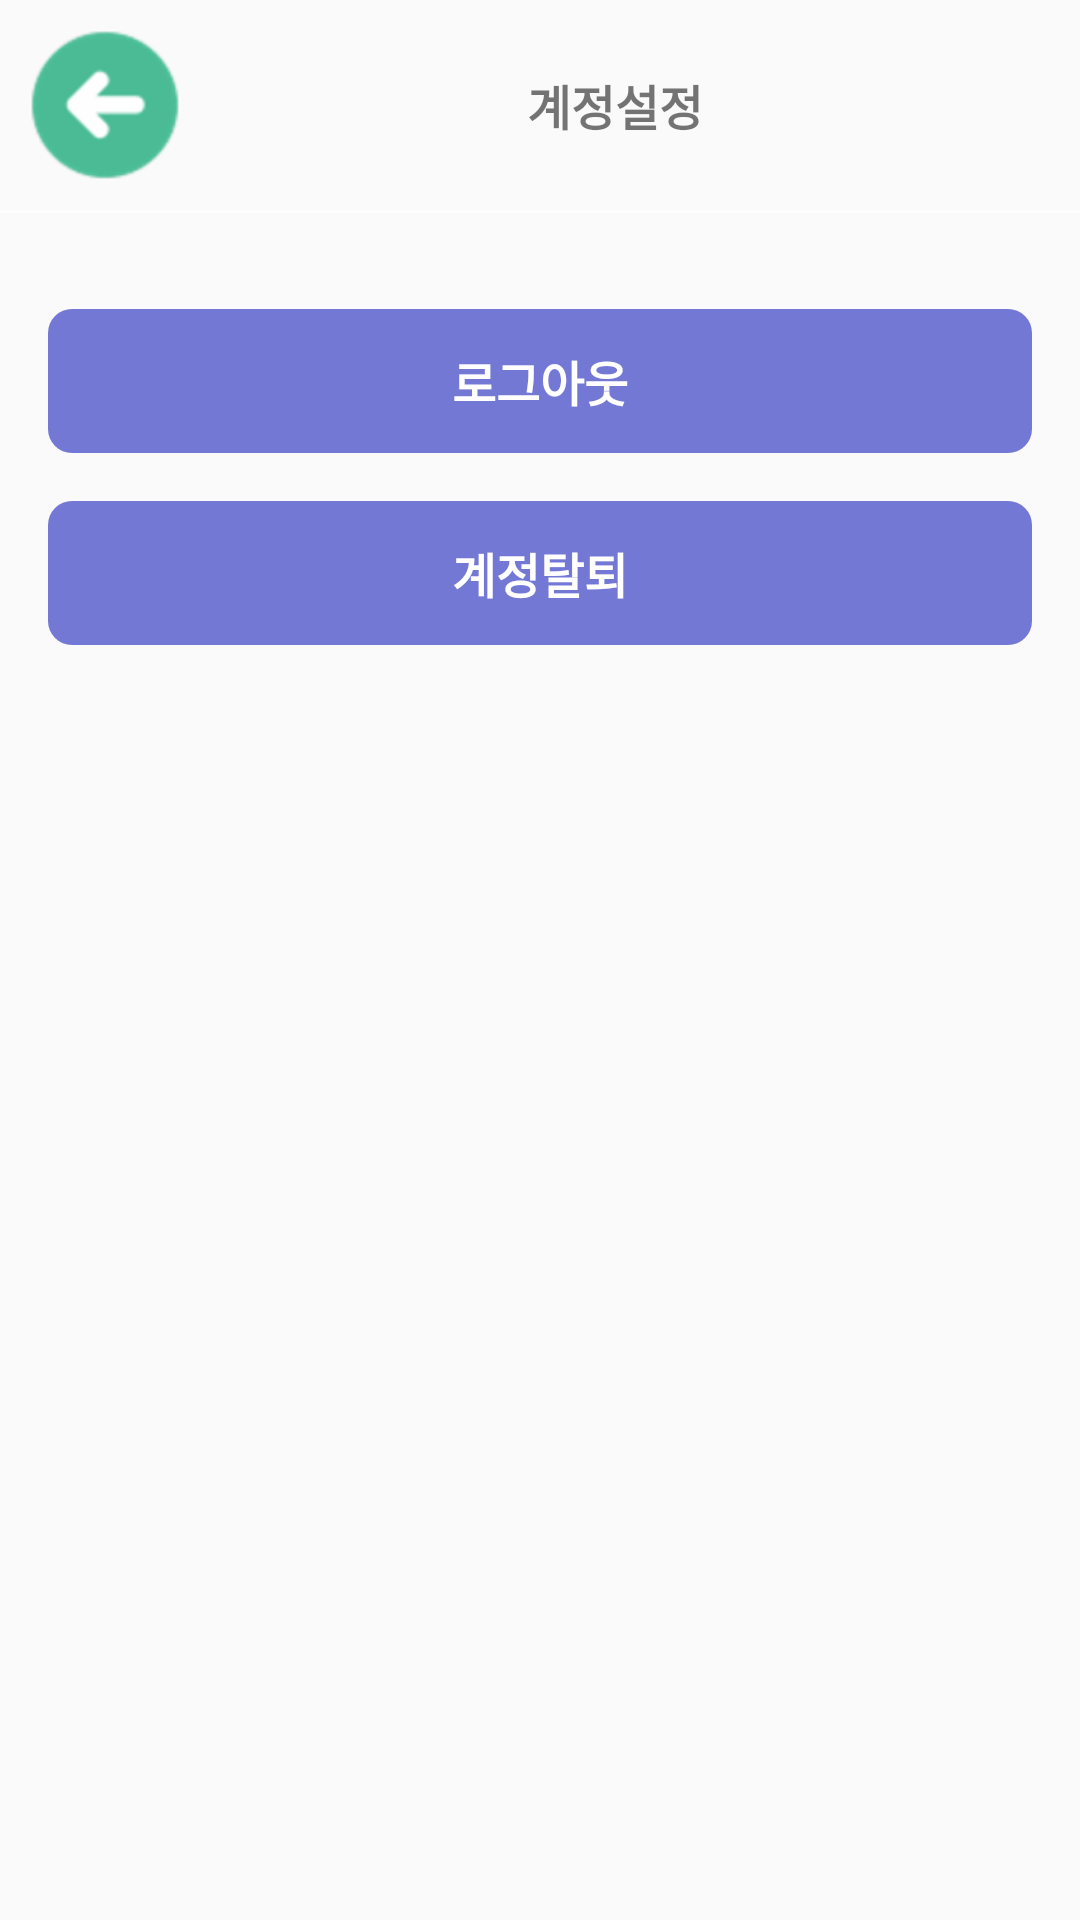

Write the Android layout XML for this screen, with the resource values it uses.
<!-- AndroidManifest.xml: application theme AppTheme -->
<!-- res/layout/activity_account_setting.xml -->
<?xml version="1.0" encoding="utf-8"?>
<LinearLayout
    android:orientation="vertical"
    xmlns:android="http://schemas.android.com/apk/res/android"
    xmlns:tools="http://schemas.android.com/tools"
    android:layout_width="match_parent"
    android:layout_height="match_parent"
    tools:context=".AccountSettingActivity">

    <LinearLayout
        android:padding="10dp"
        android:orientation="horizontal"
        android:layout_width="match_parent"
        android:layout_height="wrap_content">

        <ImageView
            android:id="@+id/account_setting_back"
            android:src="@drawable/back_arrow"
            android:layout_width="50dp"
            android:layout_height="50dp"/>

        <TextView
            android:textStyle="bold"
            android:textSize="16dp"
            android:text="계정설정"
            android:layout_width="match_parent"
            android:layout_height="wrap_content"
            android:layout_gravity="center"
            android:gravity="center" />
    </LinearLayout>

    <View
        android:layout_width="match_parent"
        android:layout_height="1dp"
        android:layout_marginBottom="32dp"
        android:background="#BAFFFFFF"/>

    <TextView
        android:id="@+id/account_setting_logout"
        android:textSize="16dp"
        android:textStyle="bold"
        android:text="로그아웃"
        android:textColor="@color/colorWhite"
        android:gravity="center"
        android:background="@drawable/button_background"
        android:layout_marginLeft="16dp"
        android:layout_marginRight="16dp"
        android:layout_marginBottom="16dp"
        android:layout_width="match_parent"
        android:layout_height="48dp"/>

    <TextView
        android:id="@+id/account_setting_delete"
        android:textSize="16dp"
        android:textStyle="bold"
        android:text="계정탈퇴"
        android:textColor="@color/colorWhite"
        android:gravity="center"
        android:background="@drawable/button_background"
        android:layout_marginLeft="16dp"
        android:layout_marginRight="16dp"
        android:layout_marginBottom="16dp"
        android:layout_width="match_parent"
        android:layout_height="48dp"/>

</LinearLayout>
<!-- resources referenced by this layout -->
<resources>
  <color name="colorWhite">#FFFFFF</color>
  <!-- drawable back_arrow: png bitmap (drawable-hdpi, 1876 bytes) -->
  <!-- drawable button_background (drawable) -->
  <?xml version="1.0" encoding="utf-8"?>
  <shape
      xmlns:android="http://schemas.android.com/apk/res/android"
      android:shape="rectangle">
  
      <solid android:color="#7378D5"/>
      <corners android:radius="8dp"/>
  </shape>
  <style name="AppTheme" parent="Theme.AppCompat.Light.NoActionBar">
          
          <item name="colorPrimary">@color/colorPrimary</item>
          <item name="colorPrimaryDark">@color/colorPrimaryDark</item>
          <item name="colorAccent">@color/colorAccent</item>
      </style>
  <color name="colorPrimary">#008577</color>
  <color name="colorPrimaryDark">#00574B</color>
  <color name="colorAccent">#D81B60</color>
</resources>
